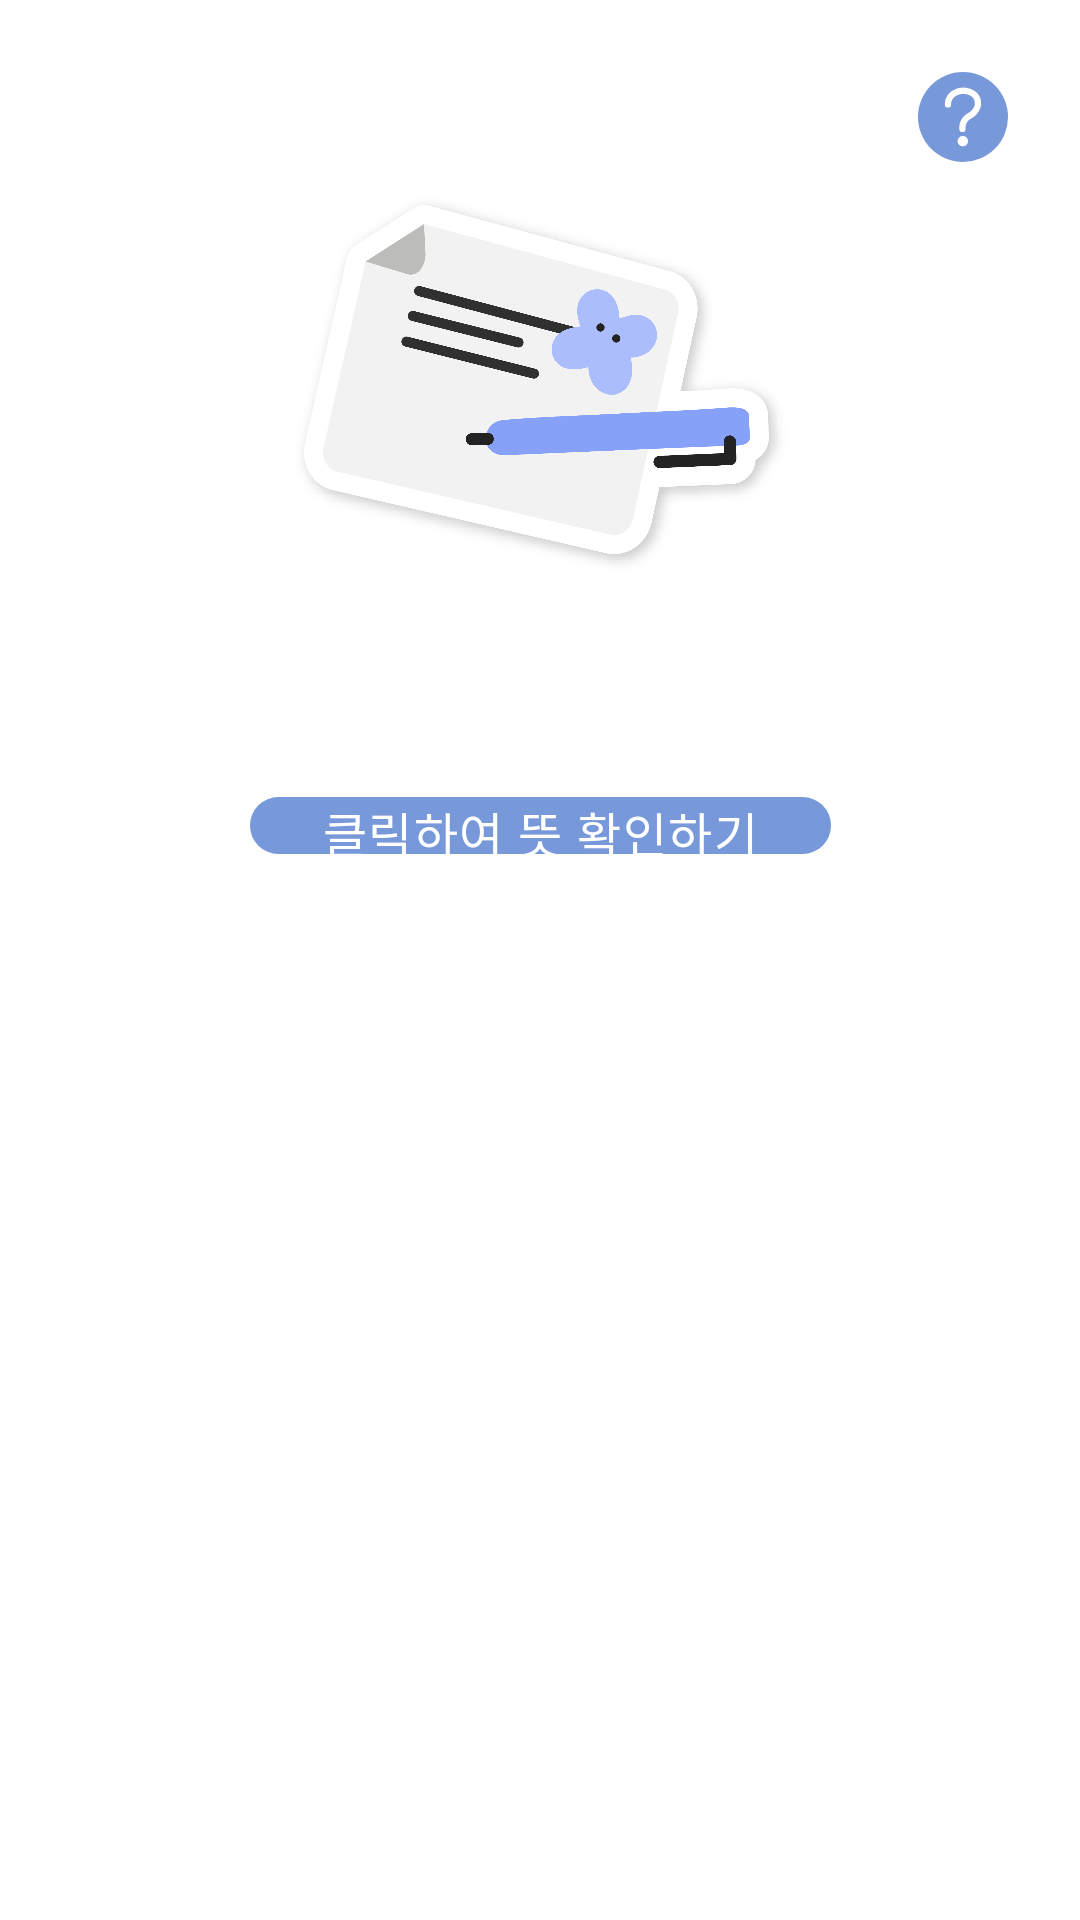

Reconstruct the res/layout file that produces this screen, plus the resources it refers to.
<!-- AndroidManifest.xml: application theme Theme.VocaEngPlus -->
<!-- res/layout/activity_review.xml -->
<?xml version="1.0" encoding="utf-8"?>
<androidx.constraintlayout.widget.ConstraintLayout xmlns:android="http://schemas.android.com/apk/res/android"
    xmlns:app="http://schemas.android.com/apk/res-auto"
    xmlns:tools="http://schemas.android.com/tools"
    android:layout_width="match_parent"
    android:layout_height="match_parent"
    android:padding="@dimen/activity_horizontal_margin"
    tools:context=".ui.review.ReviewActivity">

    <ImageButton
        android:id="@+id/helpbtn"
        style="@style/Theme.VocaEngPlus.Button.IconButton"
        android:layout_width="@dimen/icon_button_size"
        android:layout_height="@dimen/icon_button_size"
        android:contentDescription="도움말 버튼"
        android:src="@drawable/ic_question"
        app:layout_constraintEnd_toEndOf="parent"
        app:layout_constraintTop_toTopOf="parent" />

    <ImageView
        android:id="@+id/reviewImageView"
        android:layout_width="wrap_content"
        android:layout_height="0dp"
        android:adjustViewBounds="true"
        android:contentDescription="오답노트 일러스트"
        android:scaleType="fitXY"
        android:src="@drawable/review_illust"
        app:layout_constraintEnd_toEndOf="parent"
        app:layout_constraintHeight_percent="0.25"
        app:layout_constraintStart_toStartOf="parent"
        app:layout_constraintTop_toBottomOf="@id/helpbtn" />

    <TextView
        android:id="@+id/engWordTextView"
        style="@style/TextAppearance.VocaEngPlus.Title"
        android:layout_width="wrap_content"
        android:layout_height="wrap_content"
        android:layout_marginTop="@dimen/title_body_margin"
        app:layout_constraintEnd_toEndOf="parent"
        app:layout_constraintStart_toStartOf="parent"
        app:layout_constraintTop_toBottomOf="@id/reviewImageView"
        tools:text="VocaEngPlus" />

    <TextView
        android:id="@+id/blackBox"
        style="@style/TextAppearance.VocaEngPlus.Body.Title"
        android:layout_width="wrap_content"
        android:layout_height="0dp"
        android:background="@drawable/gradation"
        android:paddingHorizontal="@dimen/activity_horizontal_margin"
        android:text="클릭하여 뜻 확인하기"
        android:textColor="@color/white"
        app:layout_constraintBottom_toBottomOf="@id/meaningTextView"
        app:layout_constraintEnd_toEndOf="parent"
        app:layout_constraintStart_toStartOf="parent"
        app:layout_constraintTop_toTopOf="@id/meaningTextView" />

    <TextView
        android:id="@+id/meaningTextView"
        style="@style/TextAppearance.VocaEngPlus.Body.Title"
        android:layout_width="wrap_content"
        android:layout_height="wrap_content"
        android:layout_marginTop="@dimen/text_vertical_margin"
        android:textColor="@color/black"
        android:visibility="invisible"
        app:layout_constraintEnd_toEndOf="parent"
        app:layout_constraintStart_toStartOf="parent"
        app:layout_constraintTop_toBottomOf="@id/engWordTextView"
        tools:text="보카잉플러스"
        tools:visibility="visible" />

    <androidx.recyclerview.widget.RecyclerView
        android:id="@+id/reviewRecyclerView"
        android:layout_width="0dp"
        android:layout_height="0dp"
        android:layout_marginTop="@dimen/title_body_margin"
        app:layoutManager="androidx.recyclerview.widget.LinearLayoutManager"
        tools:listitem="@layout/item_review"
        app:layout_constraintBottom_toBottomOf="parent"
        app:layout_constraintEnd_toEndOf="parent"
        app:layout_constraintStart_toStartOf="parent"
        app:layout_constraintTop_toBottomOf="@id/blackBox" />

</androidx.constraintlayout.widget.ConstraintLayout>
<!-- res/layout/item_review.xml (included above) -->
<?xml version="1.0" encoding="utf-8"?>
<layout xmlns:android="http://schemas.android.com/apk/res/android"
    xmlns:tools="http://schemas.android.com/tools">

    <data>

        <variable
            name="item"
            type="com.vocaengplus.vocaengplus.model.data.newData.Word" />
    </data>

    <LinearLayout
        android:layout_width="match_parent"
        android:layout_height="wrap_content"
        android:layout_marginBottom="@dimen/title_body_margin"
        android:orientation="horizontal">

        <TextView
            android:id="@+id/word"
            style="@style/TextAppearance.VocaEngPlus.Body"
            android:layout_width="0dp"
            android:layout_height="wrap_content"
            android:layout_weight="10"
            android:ellipsize="end"
            android:maxLines="1"
            android:text="@{item.word}"
            tools:text="VocaEngPlus" />

        <ImageView
            android:id="@+id/moreInfoImageView"
            style="@style/TextAppearance.VocaEngPlus.Body"
            android:layout_width="0dp"
            android:layout_height="wrap_content"
            android:layout_weight="1"
            android:src="@drawable/rightarrow" />

    </LinearLayout>
</layout>
<!-- resources referenced by this layout -->
<resources>
  <color name="black">#FF000000</color>
  <color name="white">#FFFFFFFF</color>
  <dimen name="activity_horizontal_margin">24dp</dimen>
  <dimen name="icon_button_size">30dp</dimen>
  <dimen name="text_vertical_margin">16dp</dimen>
  <dimen name="title_body_margin">24dp</dimen>
  <!-- drawable gradation (drawable-v24) -->
  <?xml version="1.0" encoding="utf-8"?>
  <shape xmlns:android="http://schemas.android.com/apk/res/android" android:shape="rectangle">
          <solid
              android:color="@color/blue" />
          <corners
              android:radius="15dp"/>
  </shape>
  <!-- drawable rightarrow (drawable-v24) -->
  <?xml version="1.0" encoding="utf-8"?>
  <selector xmlns:android="http://schemas.android.com/apk/res/android">
      <item
          android:state_activated="true"
          android:drawable="@drawable/ic_baseline_arrow_forward_ios_24"/>
      <item
          android:state_activated="false"
          android:drawable="@drawable/ic_baseline_arrow_forward_ios_gray_24"/>
      <item
          android:drawable="@drawable/ic_baseline_arrow_forward_ios_24"/>
  </selector>
  <style name="TextAppearance.VocaEngPlus.Body" parent="TextAppearance.VocaEngPlus">
          <item name="android:textSize">16sp</item>
      </style>
  <style name="TextAppearance.VocaEngPlus.Body.Title" parent="TextAppearance.VocaEngPlus.Bold">
          <item name="android:textSize">16sp</item>
      </style>
  <style name="TextAppearance.VocaEngPlus.Title" parent="TextAppearance.VocaEngPlus.Bold">
          <item name="android:textSize">20sp</item>
      </style>
  <style name="Theme.VocaEngPlus.Button.IconButton" parent="Widget.AppCompat.ImageButton">
         <item name="android:adjustViewBounds">true</item>
          <item name="android:background">@drawable/gradation</item>
          <item name="android:scaleType">fitXY</item>
      </style>
  <color name="blue">#7798D9</color>
  <!-- drawable ic_baseline_arrow_forward_ios_24 (drawable-v24) -->
  <vector xmlns:android="http://schemas.android.com/apk/res/android"
      android:width="24dp"
      android:height="24dp"
      android:viewportWidth="24"
      android:viewportHeight="24"
      android:tint="@color/bluegray"
      android:autoMirrored="true">
    <path
        android:fillColor="@android:color/white"
        android:pathData="M6.23,20.23l1.77,1.77l10,-10l-10,-10l-1.77,1.77l8.23,8.23z"/>
  </vector>
  <!-- drawable ic_baseline_arrow_forward_ios_gray_24 (drawable-v24) -->
  <vector xmlns:android="http://schemas.android.com/apk/res/android"
      android:width="24dp"
      android:height="24dp"
      android:viewportWidth="24"
      android:viewportHeight="24"
      android:tint="@color/gray"
      android:autoMirrored="true">
    <path
        android:fillColor="@android:color/white"
        android:pathData="M6.23,20.23l1.77,1.77l10,-10l-10,-10l-1.77,1.77l8.23,8.23z"/>
  </vector>
  <style name="TextAppearance.VocaEngPlus" parent="TextAppearance.MaterialComponents.Body1">
          <item name="fontFamily">@font/notosanskr_regular</item>
  
          <item name="android:textColor">?android:attr/textColorPrimary</item>
          <item name="android:includeFontPadding">false</item>
      </style>
  <style name="TextAppearance.VocaEngPlus.Bold">
          <item name="fontFamily">@font/notosanskr_bold</item>
  
      </style>
  <color name="darkblue">#222940</color>
  <color name="teal_700">#FF018786</color>
  <color name="bluegray">#61678C</color>
  <color name="gray">#B2B2B2</color>
</resources>
